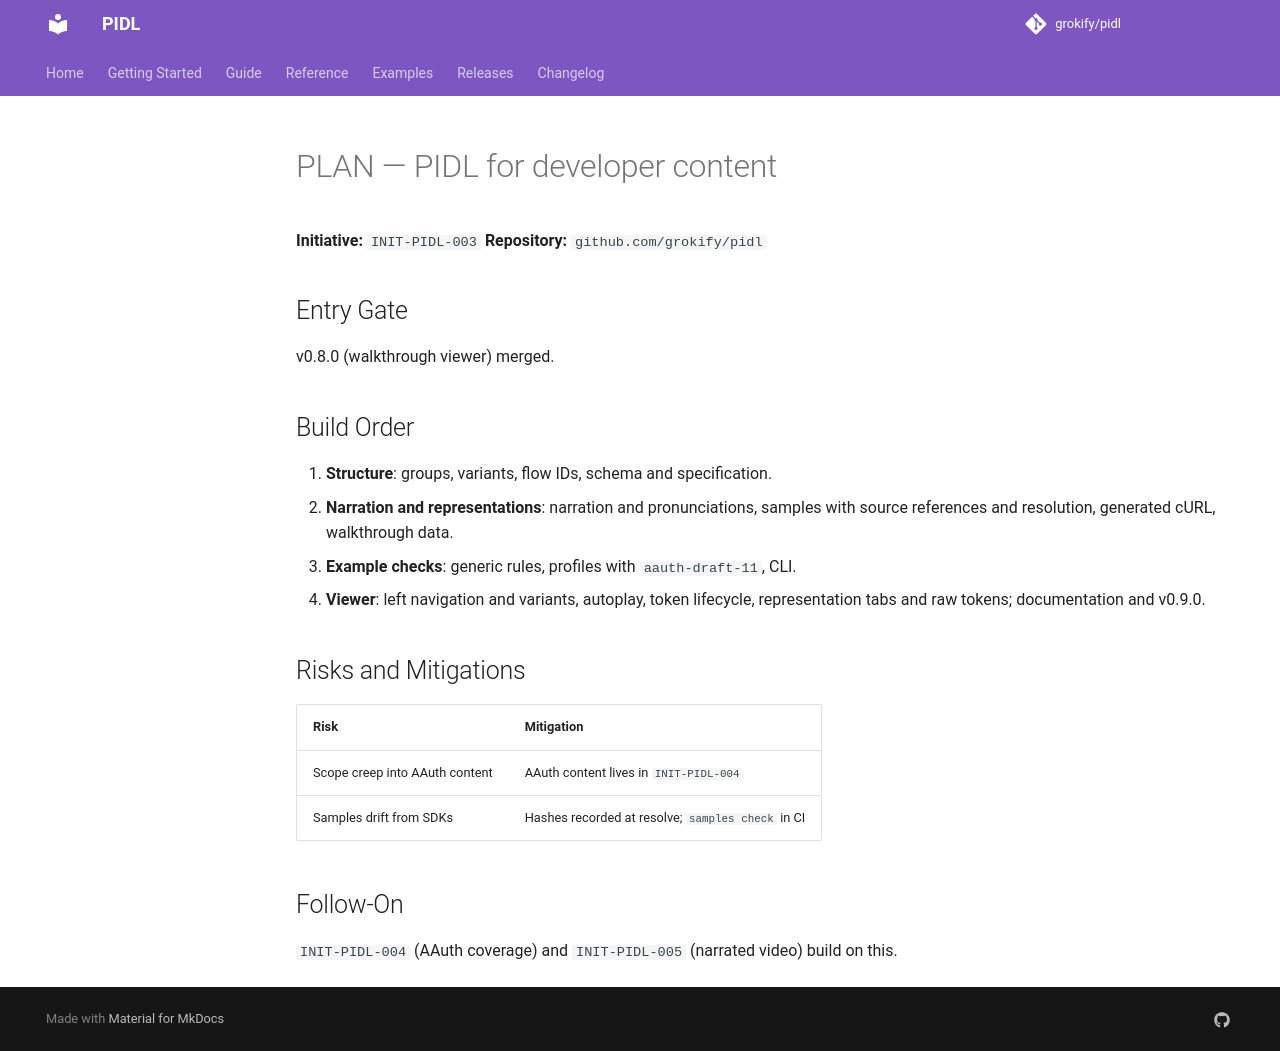

repository: grokify/pidl · page: specs/initiatives/INIT-PIDL-003/PLAN/index.html · generator: mkdocs

# PLAN — PIDL for developer content

**Initiative:** `INIT-PIDL-003`
**Repository:** `github.com/grokify/pidl`

## Entry Gate

v0.8.0 (walkthrough viewer) merged.

## Build Order

1. **Structure**: groups, variants, flow IDs, schema and specification.
2. **Narration and representations**: narration and pronunciations, samples with source references and resolution, generated cURL, walkthrough data.
3. **Example checks**: generic rules, profiles with `aauth-draft-11`, CLI.
4. **Viewer**: left navigation and variants, autoplay, token lifecycle, representation tabs and raw tokens; documentation and v0.9.0.

## Risks and Mitigations

| Risk | Mitigation |
|------|------------|
| Scope creep into AAuth content | AAuth content lives in `INIT-PIDL-004` |
| Samples drift from SDKs | Hashes recorded at resolve; `samples check` in CI |

## Follow-On

`INIT-PIDL-004` (AAuth coverage) and `INIT-PIDL-005` (narrated video) build on this.
